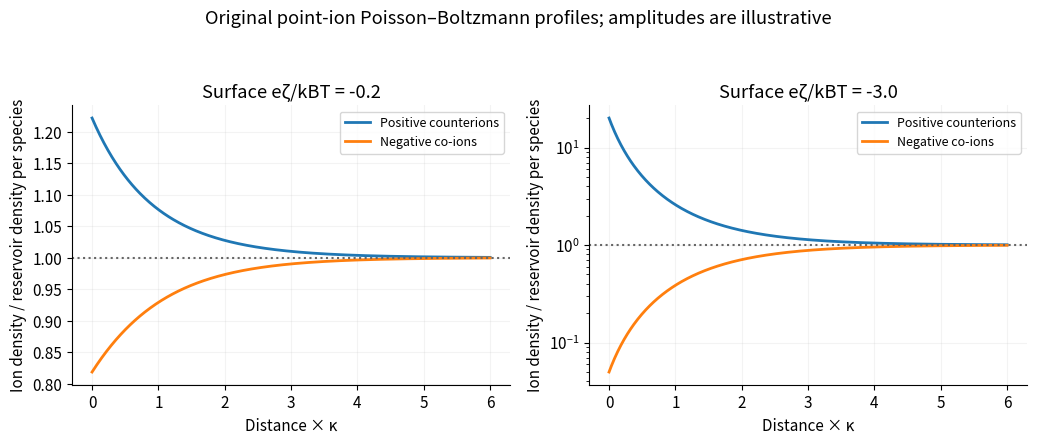

Write the Python code that produced this figure. (Note: this script raises an exception after producing the figure.)
"""Original generic-physics solution diagram; Python3.14.4,numpy2.3.5,matplotlib3.10.7.
Run from mirrored _media directory; save basename in cwd. No biological model.
"""
from pathlib import Path
import numpy as np
import matplotlib
matplotlib.use('Agg')
import matplotlib.pyplot as plt
plt.rcParams.update({'font.size':11,'figure.facecolor':'white','axes.spines.top':False,'axes.spines.right':False})
s=np.linspace(0,6,500);fig,axs=plt.subplots(1,2,figsize=(10.5,4.5))
for ax,y0 in zip(axs,[-.2,-3.]):
 y=4*np.arctanh(np.tanh(y0/4)*np.exp(-s));plus=np.exp(-y);minus=np.exp(y);ax.plot(s,plus,lw=2,label='Positive counterions');ax.plot(s,minus,lw=2,label='Negative co-ions');ax.axhline(1,color='.4',ls=':');ax.set(xlabel='Distance × κ',ylabel='Ion density / reservoir density per species',title='Surface eζ/kBT = %.1f'%y0);ax.legend(fontsize=9);ax.grid(alpha=.15)
 if abs(y0)>1:ax.set_yscale('log')
fig.suptitle('Original point-ion Poisson–Boltzmann profiles; amplitudes are illustrative');fig.tight_layout(rect=(0,0,1,.93))

fig.savefig(Path(__file__).with_suffix('.png').name,dpi=150,facecolor='white',bbox_inches='tight');plt.close(fig)
